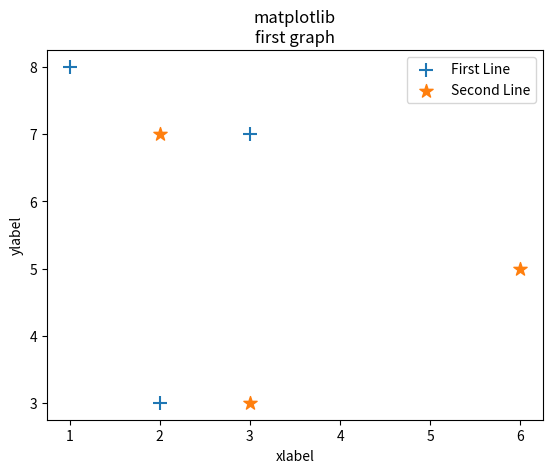

Recreate this plot in Python.
import matplotlib.pyplot as plt


x=[1,2,3]
y=[8,3,7]


x1=[3,6,2]
y1=[3,5,7]

plt.scatter (x,y,label='First Line',marker='+',s=100)
plt.scatter (x1,y1,label='Second Line',marker='*',s=100)
plt.xlabel('xlabel')
plt.ylabel('ylabel')

plt.title('matplotlib\nfirst graph')
plt.legend()
plt.show()